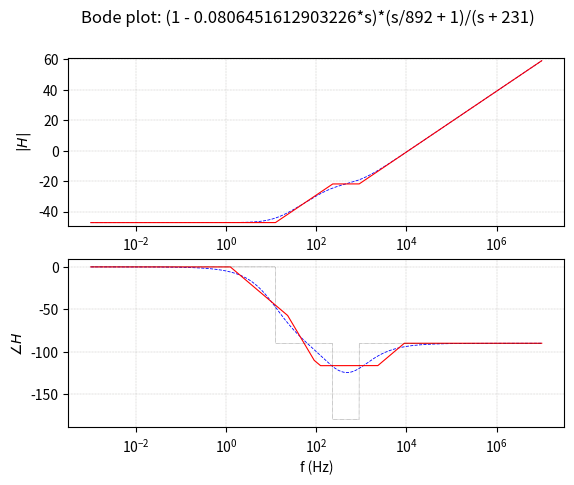

This figure's Python source:
# -*- coding: utf-8 -*-

#  _               _
# | |__   ___   __| | __ _ ___
# | '_ \ / _ \ / _` |/ _` / __|
# | |_) | (_) | (_| | (_| \__ \
# |_.__/ \___/ \__,_|\__,_|___/


"""
Bodas library
~~~~~~~~~~~~~~~~~~~~~

Bodas is a library written in Python, sitting on top of Sympy, for asymptotic Bode plots.
Basic usage:

   >>> import bodas
   >>> bodas.plot('1 / (1+s/5000) ')

:copyright: (c) 2021 by Francesco Urbani <https://urbanij.github.io>
:license: see LICENSE for more details.
"""



import sympy
from sympy.abc import s
from sympy.physics.control.lti import TransferFunction

import numpy as np
import matplotlib.pyplot as plt


NUM_POINTS = 3000
w = np.logspace(-3, 7, NUM_POINTS)


class Tf:
    """docstring for TF"""
    def __init__(self, tf):
        self.tf: TransferFunction = tf
        self.H: str = tf.num / tf.den
        self.H_tf = sympy.lambdify(s, self.H, "numpy")
        print(f"{self.tf.zeros()=}") # f-string debug variant is a Python3.8 feature 
        print(f"{self.tf.poles()=}")

    def _addSingularityContributionMagPlot(self, omega, singularity_type) -> np.ndarray:
        d_sign = {'pole': -1, 'zero': +1} 
        if omega == 0:
            f = d_sign[singularity_type] * 20 * np.log10(w)
        else:
            f = d_sign[singularity_type] * 20 * np.log10(w/float(omega)) * np.heaviside(w - float(omega), 1)
        return f

    def _addSingularityContributionPhasePlot(self, omega: complex, singularity_type: str, style: str = 'vertical') -> np.ndarray:
        
        d_sign = {'pole': -1, 'zero': +1} 

        sign = d_sign[singularity_type] * (1 if omega.real <= 0 else -1)
        abs_omega = abs(omega)

        if abs_omega == 0:
            f = sign * 90
        else:
            if style == 'vertical':
                f = sign * 90 * np.heaviside(w - float(abs_omega), 0)
            elif style == 'sloped':
                f = sign * \
                    (
                        45 * np.log10(10*w/abs_omega) * 
                        # ^-- 45 means 45 degrees per decade i.e. π/4 per decade.
                            ( np.heaviside(w * 10 - abs_omega, 0) - np.heaviside(0.1 * w - abs_omega, 0) ) + \
                            #  ^---- this line is basically a rect function spanning a decade before and after the actual singularity.
                        90 * np.heaviside(0.1 * w - abs_omega, 0) \
                    )
        return f

    def _calcLastNonZeroCoefficient(self, poly) -> float:
        """ https://docs.sympy.org/latest/modules/polys/reference.html#sympy.polys.polytools.Poly.EC """
        if sympy.degree(poly) > 0:
            print(f"{sympy.poly(poly)=}")
            print(f"{sympy.poly(poly).EC()=}")
            lnzc = sympy.poly(poly).EC()
        else:
            lnzc = poly
        return lnzc

    def _buildMagnitudeAsymptotes(self):
        f = 0 * w

        # constant
        f += 20 * np.log10( float( self._calcLastNonZeroCoefficient(self.tf.num) / self._calcLastNonZeroCoefficient(self.tf.den) ) )

        # zeros and poles
        for root in self.tf.zeros(): f += self._addSingularityContributionMagPlot(float(abs(root)), 'zero')
        for root in self.tf.poles(): f += self._addSingularityContributionMagPlot(float(abs(root)), 'pole')
        return f


    def _buildPhaseAsymptotes(self, style: str):
        f = 0 * w
        
        # add shitf correction here
        init_angle = np.angle(self.H_tf(1j * w), deg=True)[0]
        f += 0 #init_angle
        
        for root in self.tf.zeros(): f += self._addSingularityContributionPhasePlot(complex(root), 'zero', style)
        for root in self.tf.poles(): f += self._addSingularityContributionPhasePlot(complex(root), 'pole', style)
        
        f += init_angle
        return f
    
    def plot(self):

        LINEWIDTH_ACTUAL_PLOT, LINEWIDTH_ASYMP_PLOT = 0.6, 0.8
        
        H = self.H_tf(1j * w)
        H_db = 20 * np.log10(np.abs(H))
        H_phase = np.angle(H, deg=True)
        
        mag_asymptotes = self._buildMagnitudeAsymptotes()
        phase_asymptotes_sloped = self._buildPhaseAsymptotes('sloped')
        phase_asymptotes_vertical = self._buildPhaseAsymptotes('vertical')

        plt.figure(1)
        plt.suptitle(f"Bode plot: {self.H}")

        plt.subplot(211)
        plt.semilogx(w, H_db, 
            color="blue", 
            linestyle="dashed",
            linewidth=LINEWIDTH_ACTUAL_PLOT, 
            label=f'${self.H}$')
        plt.semilogx(w, mag_asymptotes, 
            color="red", 
            linestyle="solid",
            linewidth=LINEWIDTH_ASYMP_PLOT)
        
        
        plt.ylabel("$|H|$")
        plt.ylim(min(H_db)-2, max(H_db)+2)
        plt.grid(True, which='both', color='#9c9b97', linestyle='-.', linewidth=0.2)
        

        plt.subplot(212)
        plt.semilogx(w, H_phase, 
            color="blue", 
            linestyle="dashed",
            linewidth=LINEWIDTH_ACTUAL_PLOT, 
            label=f'${self.H}$')
        plt.semilogx(w, phase_asymptotes_sloped, 
            color="red", 
            linestyle="solid",
            linewidth=LINEWIDTH_ASYMP_PLOT, 
            label=f'${self.H}$')
        plt.semilogx(w, phase_asymptotes_vertical, 
            color="black", 
            linestyle=":",
            linewidth=0.4*LINEWIDTH_ASYMP_PLOT)
        
        plt.ylabel("$\\angle H$")
        plt.xlabel('f (Hz)')
        plt.grid(True, which='both', color='#9c9b97', linestyle='-.', linewidth=0.2)
        
        plt.show()


if __name__ == '__main__':
    H = '((1+s/892) * (1-s/12.4))/((231+s))'
    tf = Tf(TransferFunction(*sympy.fraction(H), s))
    tf.plot()
